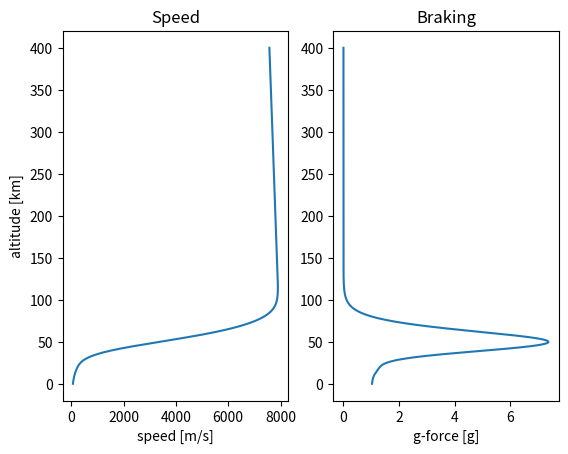

Python code for this plot:
# Step 2.6: How hard does the air brake? (g-force during reentry)

import math
import matplotlib.pyplot as plt

MU = 3.986004418e14   # Earth's gravity strength [m^3/s^2]
RE = 6371e3           # Earth's radius [m]
G0 = 9.81             # "1 g" -- the pull you feel standing on Earth [m/s^2]

RHO0 = 1.225          # air density at sea level [kg/m^3]
H = 8500.0            # scale height [m]


def air_density(h):
    """Air density [kg/m^3] at height h [m] above the ground.  (Step 2.1)"""
    return RHO0 * math.exp(-h / H)


# ---- the ball (same as Step 2.2) ----
m = 4.0                    # mass [kg]
radius = 0.1               # [m]
A = math.pi * radius**2    # front area [m^2]
Cd = 0.47                  # sphere

# ---- start: 400 km orbit + 100 m/s deorbit burn (Step 2.5, Run B) ----
dt = 0.1
t_end = 3 * 3600

x = 0.0
y = RE + 400e3
vx = math.sqrt(MU / y) - 100.0
vy = 0.0
t = 0.0

alts_km = []          # altitude [km]
speeds = []           # speed [m/s]
g_forces = []         # how hard the air brakes, in g's

r = math.sqrt(x**2 + y**2)

while r > RE and t < t_end:
    g = MU / r**2
    rho = air_density(r - RE)
    speed = math.sqrt(vx**2 + vy**2)
    drag = 0.5 * rho * speed**2 * Cd * A

    # NEW: the braking, measured in g's
    braking = drag / m                 # deceleration from the air [m/s^2]
    alts_km.append((r - RE) / 1000)
    speeds.append(speed)
    g_forces.append(braking / G0)      # e.g. 19.6 m/s^2 -> 2 g

    ax = -g * x / r - (drag / m) * vx / speed
    ay = -g * y / r - (drag / m) * vy / speed
    vx = vx + ax * dt
    vy = vy + ay * dt
    x = x + vx * dt
    y = y + vy * dt
    t = t + dt
    r = math.sqrt(x**2 + y**2)

peak = max(g_forces)                   # the biggest g-force of the whole flight
i = g_forces.index(peak)               # WHERE in the list it happened
print("peak g-force =", round(peak, 1), "g")
print("it happened at", round(alts_km[i]), "km, moving at", round(speeds[i]), "m/s")
print("landed after", round(t / 60, 1), "minutes")

plt.subplot(1, 2, 1)                   # left picture
plt.plot(speeds, alts_km)
plt.xlabel("speed [m/s]")
plt.ylabel("altitude [km]")
plt.title("Speed")

plt.subplot(1, 2, 2)                   # right picture
plt.plot(g_forces, alts_km)
plt.xlabel("g-force [g]")
plt.title("Braking")

plt.savefig("step2_6_g_force.png", dpi=120)
plt.show()
